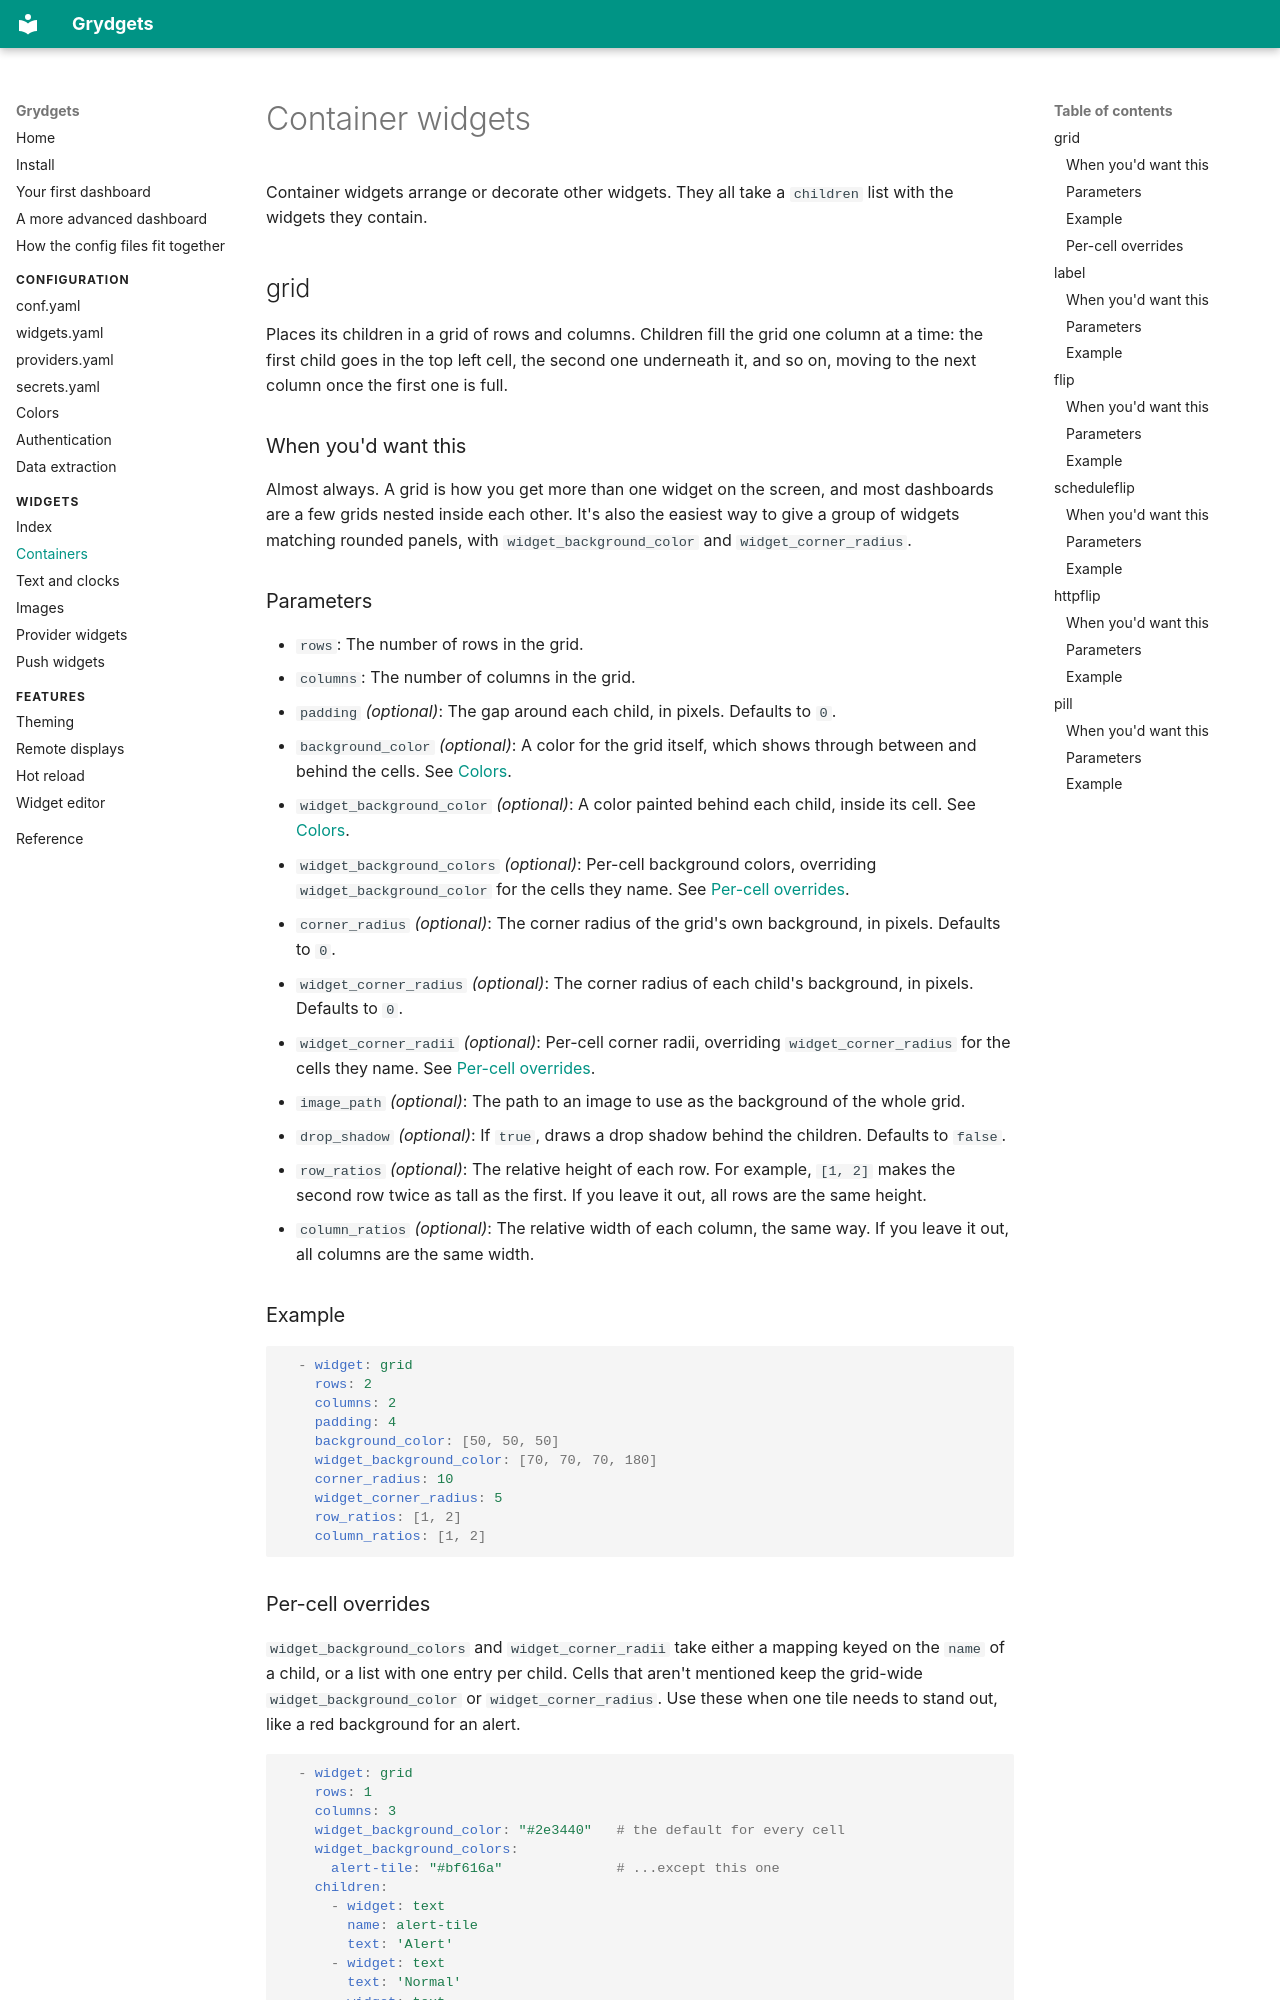

repository: iamjackg/grydgets · page: widgets/containers/index.html · generator: mkdocs

# Container widgets

Container widgets arrange or decorate other widgets. They all take a `children` list with the widgets they contain.

## grid

Places its children in a grid of rows and columns. Children fill the grid one column at a time: the first child goes
in the top left cell, the second one underneath it, and so on, moving to the next column once the first one is full.

### When you'd want this

Almost always. A grid is how you get more than one widget on the screen, and most dashboards are a few grids nested
inside each other. It's also the easiest way to give a group of widgets matching rounded panels, with
`widget_background_color` and `widget_corner_radius`.

### Parameters

*   `rows`: The number of rows in the grid.
*   `columns`: The number of columns in the grid.
*   `padding` _(optional)_: The gap around each child, in pixels. Defaults to `0`.
*   `background_color` _(optional)_: A color for the grid itself, which shows through between and behind the cells.
    See [Colors](../configuration/colors.md).
*   `widget_background_color` _(optional)_: A color painted behind each child, inside its cell. See
    [Colors](../configuration/colors.md).
*   `widget_background_colors` _(optional)_: Per-cell background colors, overriding `widget_background_color` for the
    cells they name. See [Per-cell overrides](#per-cell-overrides).
*   `corner_radius` _(optional)_: The corner radius of the grid's own background, in pixels. Defaults to `0`.
*   `widget_corner_radius` _(optional)_: The corner radius of each child's background, in pixels. Defaults to `0`.
*   `widget_corner_radii` _(optional)_: Per-cell corner radii, overriding `widget_corner_radius` for the cells they
    name. See [Per-cell overrides](#per-cell-overrides).
*   `image_path` _(optional)_: The path to an image to use as the background of the whole grid.
*   `drop_shadow` _(optional)_: If `true`, draws a drop shadow behind the children. Defaults to `false`.
*   `row_ratios` _(optional)_: The relative height of each row. For example, `[1, 2]` makes the second row twice as
    tall as the first. If you leave it out, all rows are the same height.
*   `column_ratios` _(optional)_: The relative width of each column, the same way. If you leave it out, all columns
    are the same width.

### Example

```yaml
  - widget: grid
    rows: 2
    columns: 2
    padding: 4
    background_color: [50, 50, 50]
    widget_background_color: [70, 70, 70, 180]
    corner_radius: 10
    widget_corner_radius: 5
    row_ratios: [1, 2]
    column_ratios: [1, 2]
```
